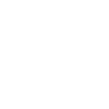
t = 0.00 s
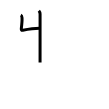
t = 2.00 s
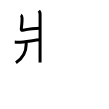
t = 4.00 s
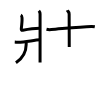
t = 6.00 s
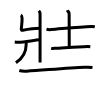
t = 8.00 s
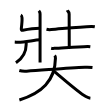
t = 10.00 s

The animated SVG that drew these frames (rendered in a browser with its animation timeline set to each time). Animation: 10 SMIL elements (animate=10); one cycle of 10.00 s.

<svg width="109px" height="109px" viewBox="0 0 px 109px" xmlns="http://www.w3.org/2000/svg" xmlns:xlink="http://www.w3.org/1999/xlink" xml:space="preserve" version="1.1"  baseProfile="full">
<path d="M38.84,10.72c0.75,0.86,1.24,2.33,1.24,3.33c0,9.68-0.02,45.27-0.02,48.57" style="fill:none;stroke:black;stroke-width:3;opacity:0">
  <animate attributeType="CSS" attributeName="opacity" from="0" to="1" begin="0s" dur="1s" repeatCount="0" fill="freeze" />
</path>
<path d="M20.76,15.06c0.86,0.4,1.19,1.37,1.27,2.7c0.11,1.99-0.47,8.89-0.73,10.97c-0.09,0.66,0.17,1.8,1.44,1.55c4.43-0.89,12.52-2.03,17.02-2.02" style="fill:none;stroke:black;stroke-width:3;opacity:0">
  <animate attributeType="CSS" attributeName="opacity" from="0" to="1" begin="1s" dur="1s" repeatCount="0" fill="freeze" />
</path>
<path d="M14.75,42.03c1.46,0.1,1.76,0.4,3.46,0.33c7.28-0.3,16.61-2.41,21.69-2.57" style="fill:none;stroke:black;stroke-width:3;opacity:0">
  <animate attributeType="CSS" attributeName="opacity" from="0" to="1" begin="2s" dur="1s" repeatCount="0" fill="freeze" />
</path>
<path d="M26.22,42.81c0.03,0.47-0.06,1.21-0.06,1.89c0,5.79-1.76,12.23-10.22,18.08" style="fill:none;stroke:black;stroke-width:3;opacity:0">
  <animate attributeType="CSS" attributeName="opacity" from="0" to="1" begin="3s" dur="1s" repeatCount="0" fill="freeze" />
</path>
<path d="M46.5,29.32c0.93,0.22,2.81,0.43,4.73,0.28c9.49-0.74,28.82-2.94,40.07-3.18c1.45-0.03,2.79,0.13,3.51,0.27" style="fill:none;stroke:black;stroke-width:3;opacity:0">
  <animate attributeType="CSS" attributeName="opacity" from="0" to="1" begin="4s" dur="1s" repeatCount="0" fill="freeze" />
</path>
<path d="M67.22,10.25c0.13,0.32,1.93,1.65,1.93,3.68c0,7.07,0.11,26.57,0.11,32.98" style="fill:none;stroke:black;stroke-width:3;opacity:0">
  <animate attributeType="CSS" attributeName="opacity" from="0" to="1" begin="5s" dur="1s" repeatCount="0" fill="freeze" />
</path>
<path d="M51.17,48.17c0.79,0.18,2.25,0.23,3.04,0.18c9.84-0.52,24.53-1.54,33.33-1.78c1.32-0.04,2.12,0.09,2.78,0.18" style="fill:none;stroke:black;stroke-width:3;opacity:0">
  <animate attributeType="CSS" attributeName="opacity" from="0" to="1" begin="6s" dur="1s" repeatCount="0" fill="freeze" />
</path>
<path d="M19.3,70.55c1.26,0.38,4.64,0.83,7.32,0.67c18.15-1.15,41.98-3.44,58.28-3.99c2.8-0.1,5.05-0.05,7.58,0.25" style="fill:none;stroke:black;stroke-width:3;opacity:0">
  <animate attributeType="CSS" attributeName="opacity" from="0" to="1" begin="7s" dur="1s" repeatCount="0" fill="freeze" />
</path>
<path d="M54.61,55.5c0.56,0.61,0.86,1.31,0.84,2.63c-0.28,22.81-13.81,34.85-36.08,41.86" style="fill:none;stroke:black;stroke-width:3;opacity:0">
  <animate attributeType="CSS" attributeName="opacity" from="0" to="1" begin="8s" dur="1s" repeatCount="0" fill="freeze" />
</path>
<path d="M53.62,70.88c7.44,6.08,24.79,21.58,32.21,25.65c2.53,1.38,3.41,1.59,4.55,1.72" style="fill:none;stroke:black;stroke-width:3;opacity:0">
  <animate attributeType="CSS" attributeName="opacity" from="0" to="1" begin="9s" dur="1s" repeatCount="0" fill="freeze" />
</path>
</svg>
